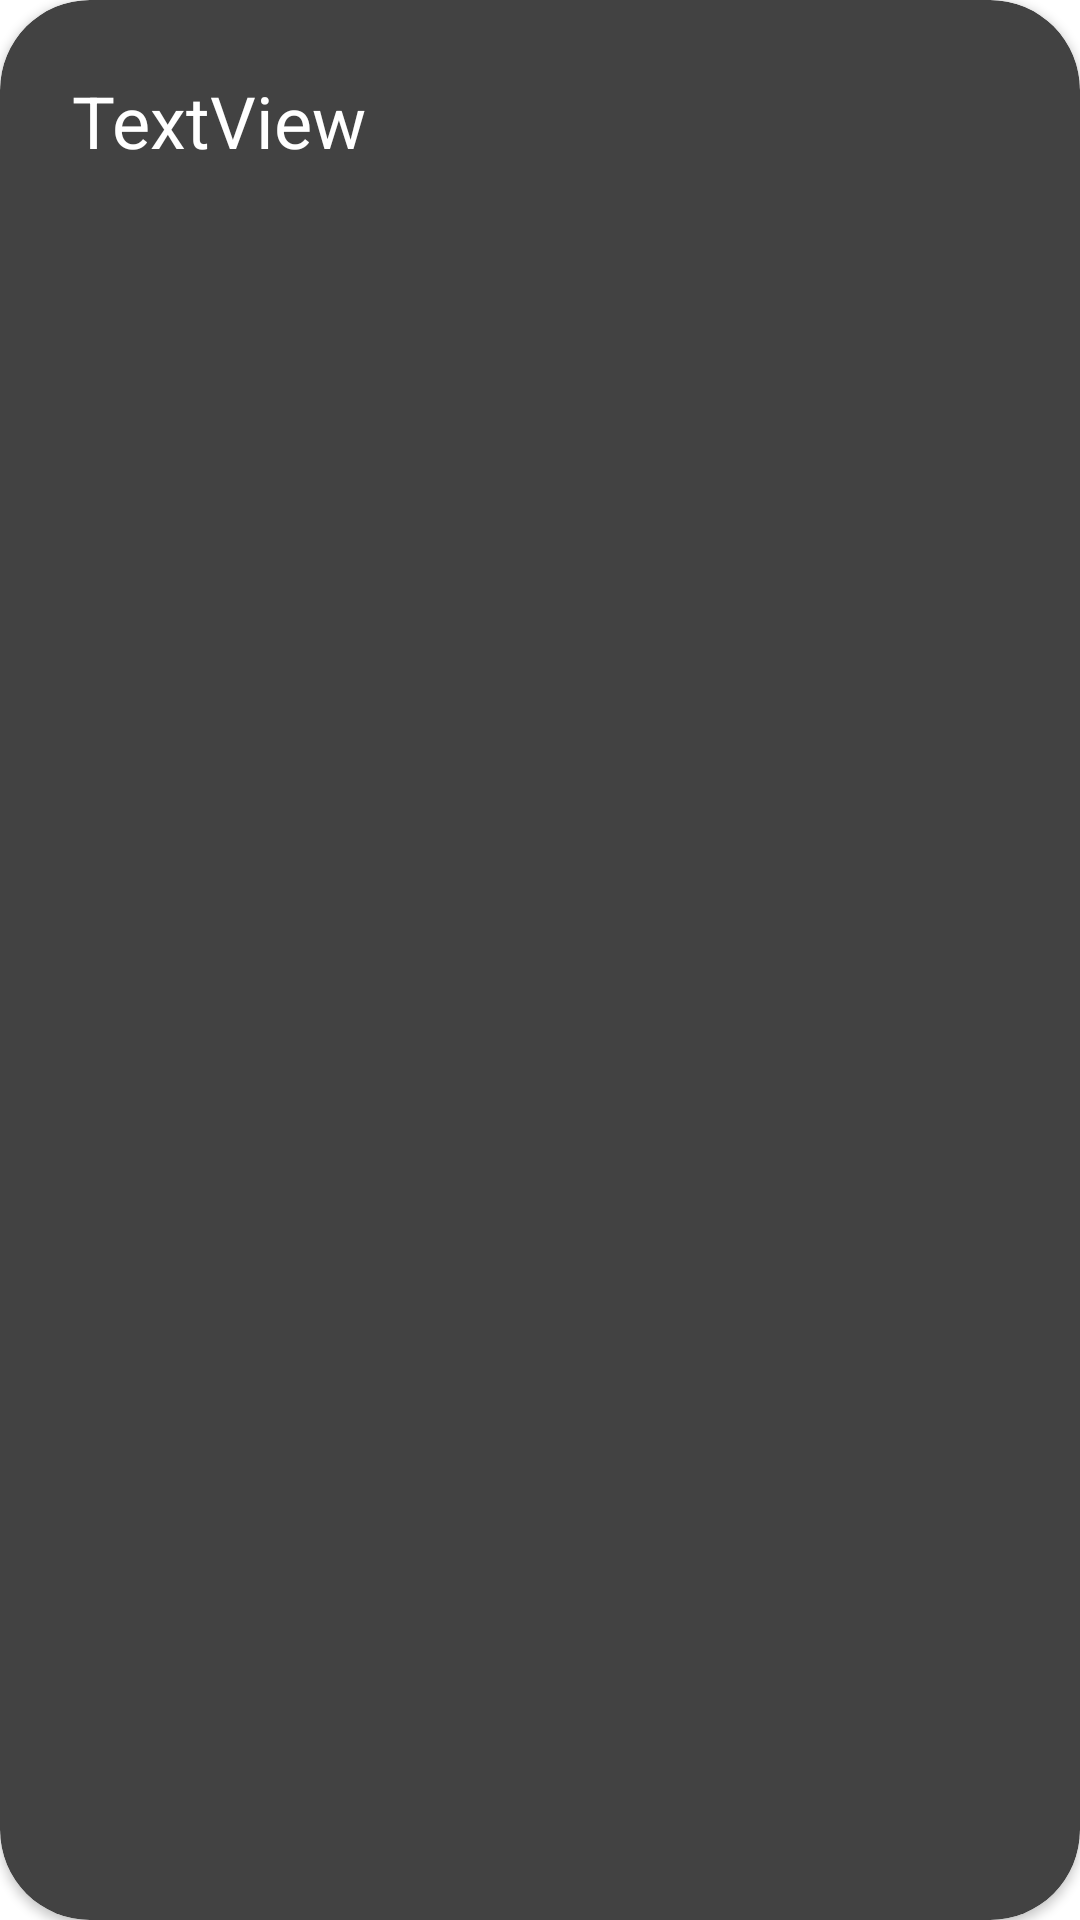

Produce the Android XML layout that renders to this screen, including the resource entries it uses.
<!-- AndroidManifest.xml: application theme Theme.ColorBuster -->
<!-- res/layout/recycler_item.xml -->
<?xml version="1.0" encoding="utf-8"?>
<androidx.cardview.widget.CardView xmlns:android="http://schemas.android.com/apk/res/android"
    xmlns:app="http://schemas.android.com/apk/res-auto"
    android:layout_width="match_parent"
    android:layout_height="wrap_content"
    android:layout_margin="3dp"
    app:cardBackgroundColor="@color/cardview_dark_background"
    app:cardCornerRadius="30dp">

    <LinearLayout
        android:layout_width="match_parent"
        android:layout_height="match_parent"
        android:orientation="vertical">

        <TextView
            android:id="@+id/term_textView"
            android:layout_width="match_parent"
            android:layout_height="42dp"
            android:layout_margin="24dp"
            android:text="TextView"
            android:textColor="@color/white"
            android:textSize="24sp" />
    </LinearLayout>
</androidx.cardview.widget.CardView>
<!-- resources referenced by this layout -->
<resources>
  <style name="Theme.ColorBuster" parent="Theme.MaterialComponents.DayNight.DarkActionBar">
          
          <item name="colorPrimary">@color/purple_500</item>
          <item name="colorPrimaryVariant">@color/purple_700</item>
          <item name="colorOnPrimary">@color/white</item>
          
          <item name="colorSecondary">@color/teal_200</item>
          <item name="colorSecondaryVariant">@color/teal_700</item>
          <item name="colorOnSecondary">@color/black</item>
          
          <item name="android:statusBarColor" tools:targetApi="l">?attr/colorPrimaryVariant</item>
          
      </style>
  <!-- not gathered from this repository: default colours our renderer supplied (Android Studio template values) -->
  <color name="purple_500">#FF6200EE</color>
  <color name="purple_700">#FF3700B3</color>
  <color name="teal_200">#FF03DAC5</color>
  <color name="teal_700">#FF018786</color>
  <color name="black">#FF000000</color>
  <color name="white">#FFFFFFFF</color>
</resources>
